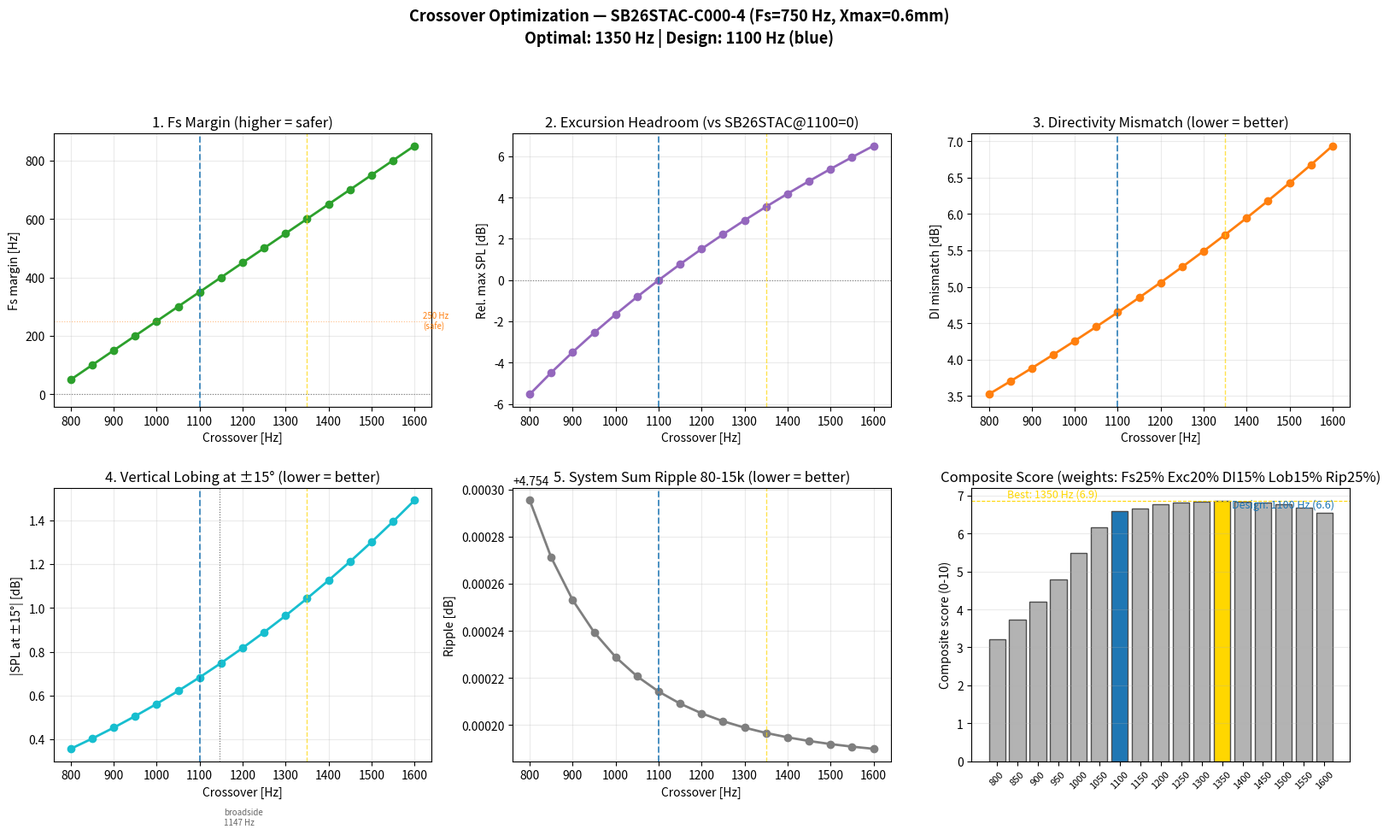

Generate this figure with matplotlib: (Note: this script raises an exception after producing the figure.)
"""
Crossover optimization — systematic sweep for SB26STAC-C000-4 (mk3)
===================================================================

Sweeps mid/tweeter crossover frequencies from 800 to 1600 Hz and scores
each option against five criteria:

  1. Fs margin: crossover − Fs (750 Hz). Higher = safer, less distortion.
  2. Excursion headroom: relative max SPL at crossover before distortion.
     Proportional to Xmax × Sd × fc². Higher = more headroom.
  3. Directivity match: DI mismatch between 15W midrange and WG212 tweeter
     at the crossover frequency. Lower = better match.
  4. Vertical lobing: SPL ripple at ±15° (listening window edge) and
     first null position/depth. Lower ripple = better.
  5. System sum flatness: ripple in the 80-15000 Hz passband after
     level-matching. Lower = flatter response.

A composite score weights all criteria and identifies the optimal crossover.
The chosen design crossover is 1100 Hz; this sweep validates that choice.

Output: simulations/plots/crossover_optimization.png
        simulations/plots/optimal_response.png
        simulations/csv/crossover_optimization.csv
"""
import os
import numpy as np
import matplotlib
matplotlib.use("Agg")
import matplotlib.pyplot as plt

c_speed = 344.0

# ============================================================
#  Shared math
# ============================================================
def j1(x):
    x = np.asarray(x, dtype=float)
    ax = np.abs(x)
    out = np.empty_like(ax)
    s = ax <= 3.0
    y = (x[s] / 3.0)**2
    out[s] = x[s] * (0.5 - 0.56249985*y + 0.21093573*y**2 - 0.03954289*y**3
                     + 0.00443319*y**4 - 0.00031761*y**5 + 0.00001109*y**6)
    b = ~s
    z = 3.0 / ax[b]
    f1 = (0.79788456 + 0.00000156*z + 0.01659667*z**2 + 0.00017105*z**3
          - 0.00249511*z**4 + 0.00113653*z**5 - 0.00020033*z**6)
    t1 = (ax[b] - 2.35619449 + 0.12499612*z + 0.00005650*z**2 - 0.00637879*z**3
          + 0.00074348*z**4 + 0.00079824*z**5 - 0.00029166*z**6)
    out[b] = f1 * np.cos(t1) / np.sqrt(ax[b])
    out[b] = np.sign(x[b]) * out[b]
    return out

def piston_beamwidth_deg(f, a_mid=0.0583):
    ka = 2*np.pi*f/c_speed * a_mid
    theta = np.radians(np.linspace(0.5, 90, 600))
    arg = ka * np.sin(theta)
    D = np.ones_like(arg)
    nz = arg != 0
    D[nz] = np.abs(2*j1(arg[nz]) / arg[nz])
    below = np.where(D <= 0.5)[0]
    if below.size == 0:
        return 180.0
    return 2*np.degrees(theta[below[0]])

def di_from_coverage(th_h, th_v):
    return 10*np.log10(41253.0 / (th_h * th_v))

F_CTRL = 1620.0
def wg_coverage_deg(f):
    if f >= F_CTRL:
        return 100.0, 64.0
    g = (F_CTRL - f) / F_CTRL
    return 100.0 + g*(180.0 - 100.0), 64.0 + g*(140.0 - 64.0)

def lr4_lp(f, fc):
    s = 1j * f / fc
    return np.abs((1.0 / (s**2 + np.sqrt(2)*s + 1))**2)

def lr4_hp(f, fc):
    s = 1j * f / fc
    return np.abs((s**2 / (s**2 + np.sqrt(2)*s + 1))**2)

def lr4_lp_db(f, fc):
    s = 1j * f / fc
    return 20*np.log10(np.abs((1.0 / (s**2 + np.sqrt(2)*s + 1))**2))

def lr4_hp_db(f, fc):
    s = 1j * f / fc
    return 20*np.log10(np.abs((s**2 / (s**2 + np.sqrt(2)*s + 1))**2))

def vertical_pattern(f, theta_deg, d, fc):
    theta = np.radians(theta_deg)
    delta = 2 * np.pi * f / c_speed * d * np.sin(theta)
    w_mid = lr4_lp(f, fc)
    w_twt = lr4_hp(f, fc)
    return np.abs(w_mid * np.ones_like(theta) + w_twt * np.exp(1j * delta))

# ============================================================
#  Driver parameters (SB26STAC — the mk3 tweeter)
# ============================================================
drv = {"Fs": 750, "Xmax_mm": 0.6, "Sd_cm2": 6.2, "sens": 91.5, "Re": 3.2}

d_cc = 0.150  # 150mm c-c
mid_sens = 89.7  # 15W sensitivity

# Reference for excursion: the chosen 1100 Hz design point = 0 dB
REF_FC = 1100.0
ref_excursion = drv["Xmax_mm"] * drv["Sd_cm2"] * REF_FC**2

# ============================================================
#  Sweep crossover frequencies
# ============================================================
xover_freqs = np.arange(800, 1650, 50)  # 800, 850, ..., 1600

results = {}

for fc in xover_freqs:
    # 1. Fs margin
    fs_margin = fc - drv["Fs"]

    # 2. Excursion headroom (relative to SB26STAC @ 1100 Hz = 0 dB)
    rel_exc = 20 * np.log10(
        drv["Xmax_mm"] * drv["Sd_cm2"] * fc**2 / ref_excursion
    )

    # 3. Directivity mismatch at crossover
    dm = max(di_from_coverage(piston_beamwidth_deg(fc), piston_beamwidth_deg(fc)), 0.0)
    th_h, th_v = wg_coverage_deg(fc)
    dt = di_from_coverage(th_h, th_v)
    di_mismatch = dt - dm

    # 4. Vertical lobing at ±15°
    theta_fine = np.linspace(0.1, 90, 500)
    pattern = vertical_pattern(fc, theta_fine, d_cc, fc)
    pattern = pattern / np.max(pattern)
    dB_pat = 20*np.log10(pattern)
    idx_15 = np.argmin(np.abs(theta_fine - 15))
    spl_15 = dB_pat[idx_15]
    # First null
    minima = np.where((dB_pat[1:-1] < dB_pat[:-2]) & (dB_pat[1:-1] < dB_pat[2:]))[0] + 1
    if len(minima) > 0:
        null_angle = theta_fine[minima[0]]
        null_depth = dB_pat[minima[0]]
    else:
        null_angle = 90
        null_depth = dB_pat[-1]
    # Broadside null frequency
    f_broadside = c_speed / (2 * d_cc)  # 1147 Hz
    # Is crossover below or above broadside null?
    below_broadside = fc < f_broadside

    # 5. System sum flatness
    f_sys = np.logspace(np.log10(18), np.log10(22000), 1000)
    # Woofer: sealed + LP@150
    s_w = 1j * f_sys / 34.5
    H_sealed = s_w**2 / (s_w**2 + s_w/0.62 + 1)
    mag_w = 20*np.log10(np.abs(H_sealed)) + 85.0 + lr4_lp_db(f_sys, 150.0)
    # Mid: flat + HP@150 + LP@fc
    mag_m = np.ones_like(f_sys) * 89.7 + lr4_hp_db(f_sys, 150.0) + lr4_lp_db(f_sys, fc)
    # Tweeter: roll-in + HP@fc
    roll_start = drv["Fs"] * 0.85
    step = 0.5 * (1.0 + np.tanh(np.log10(f_sys / (roll_start * 1.3)) / 0.30))
    mag_t = drv["sens"] + 20*np.log10(step + 1e-6) + lr4_hp_db(f_sys, fc)
    # Level-match
    pad = drv["sens"] - mid_sens
    mag_t_trim = mag_t - pad
    # Sum
    w_lin = 10**(mag_w/20.0)
    m_lin = 10**(mag_m/20.0)
    t_lin = 10**(mag_t_trim/20.0)
    mag_sum = 20*np.log10(w_lin + m_lin + t_lin)
    # Ripple in passband
    pb = (f_sys > 80) & (f_sys < 15000)
    ripple = np.max(mag_sum[pb]) - np.min(mag_sum[pb])

    # Store
    results[fc] = {
        "fs_margin": fs_margin,
        "rel_excursion": rel_exc,
        "di_mismatch": di_mismatch,
        "spl_at_15": spl_15,
        "null_angle": null_angle,
        "null_depth": null_depth,
        "below_broadside": below_broadside,
        "ripple": ripple,
        "pad": pad,
        "sum": mag_sum,
        "f_sys": f_sys,
    }

# ============================================================
#  Composite scoring
# ============================================================
# Normalize each criterion to 0-10 (10 = best)
freqs = list(results.keys())

# Get ranges for normalization
fs_margins = [results[f]["fs_margin"] for f in freqs]
excursions = [results[f]["rel_excursion"] for f in freqs]
di_mismatches = [results[f]["di_mismatch"] for f in freqs]
spl_15s = [abs(results[f]["spl_at_15"]) for f in freqs]  # absolute — closer to 0 = better
ripples = [results[f]["ripple"] for f in freqs]

def norm(val, best, worst, higher_better=True):
    """Normalize to 0-10 scale. best→10, worst→0."""
    if higher_better:
        if best == worst: return 5.0
        return 10.0 * (val - worst) / (best - worst)
    else:
        if best == worst: return 5.0
        return 10.0 * (worst - val) / (worst - best)

# Weights: Fs margin 25%, excursion 20%, DI 15%, lobing 15%, ripple 25%
weights = {"fs_margin": 0.25, "excursion": 0.20, "di": 0.15, "lobing": 0.15, "ripple": 0.25}

# Fs margin: diminishing returns above 300 Hz — use sigmoid
def fs_score(margin):
    if margin < 0: return 0.0
    # Sigmoid centered at 250 Hz, width 50 Hz
    return 10.0 / (1.0 + np.exp(-(margin - 250) / 50))

# Excursion: diminishing returns above +6 dB — use soft threshold
def exc_score(exc):
    # Sigmoid centered at +4 dB, width 2 dB
    return 10.0 / (1.0 + np.exp(-(exc - 4) / 2))

for f in freqs:
    s = results[f]
    scores = {
        "fs_margin": fs_score(s["fs_margin"]),
        "excursion": exc_score(s["rel_excursion"]),
        "di": norm(s["di_mismatch"], min(di_mismatches), max(di_mismatches), False),
        "lobing": norm(abs(s["spl_at_15"]), min(spl_15s), max(spl_15s), False)
                  + (1.0 if s["below_broadside"] else 0.0),  # bonus: below broadside null
        "ripple": norm(s["ripple"], min(ripples), max(ripples), False),
    }
    composite = sum(weights[k] * scores[k] for k in weights)
    s["scores"] = scores
    s["composite"] = composite

# Find optimal
best_fc = max(freqs, key=lambda f: results[f]["composite"])
print("=" * 80)
print("CROSSOVER OPTIMIZATION — SB26STAC-C000-4 (mk3)")
print("=" * 80)
print(f"\n{'Fc [Hz]':>8} {'Fs margin':>10} {'Exc+dB':>8} {'DI mis':>7} {'±15° dB':>8} "
      f"{'Ripple':>7} {'Score':>7}  Broadside")
print("-" * 80)
for f in freqs:
    s = results[f]
    marker = " ◀ BEST" if f == best_fc else (" ◀ DESIGN" if f == 1100 else "")
    bs = "below" if s["below_broadside"] else "above"
    print(f"{f:>7}Hz {s['fs_margin']:>+8}Hz {s['rel_excursion']:>+7.1f} {s['di_mismatch']:>+6.1f} "
          f"{s['spl_at_15']:>+7.1f} {s['ripple']:>6.1f} {s['composite']:>6.1f}  {bs}{marker}")

print(f"\nOptimal crossover: {best_fc} Hz (composite score {results[best_fc]['composite']:.1f}/10)")
print(f"  Fs margin:      {results[best_fc]['fs_margin']} Hz")
print(f"  Excursion:      {results[best_fc]['rel_excursion']:+.1f} dB vs SB26STAC@1100")
print(f"  DI mismatch:    {results[best_fc]['di_mismatch']:.1f} dB")
print(f"  ±15° ripple:    {results[best_fc]['spl_at_15']:+.1f} dB")
print(f"  System ripple:  {results[best_fc]['ripple']:.1f} dB (pre-DSP)")
print(f"  Broadside null: {'below' if results[best_fc]['below_broadside'] else 'above'} crossover "
      f"({c_speed/(2*d_cc):.0f} Hz)")
print(f"\nDesign crossover: 1100 Hz (composite score {results[1100]['composite']:.1f}/10)")

# ============================================================
#  PLOT 1: Optimization sweep (5 panels + composite score)
# ============================================================
fig = plt.figure(figsize=(16, 10))

fc_arr = np.array(freqs)

# Panel 1: Fs margin
ax = fig.add_subplot(2, 3, 1)
ax.plot(fc_arr, [results[f]["fs_margin"] for f in freqs], "o-", lw=2, color="tab:green")
ax.axhline(0, color="0.5", ls=":", lw=0.8)
ax.axhline(250, color="tab:orange", ls=":", lw=0.8, alpha=0.5)
ax.text(fc_arr[-1]+20, 250, "250 Hz\n(safe)", fontsize=7, color="tab:orange", va="center")
ax.axvline(best_fc, color="gold", ls="--", lw=1.0, alpha=0.7)
ax.axvline(1100, color="tab:blue", ls="--", lw=1.4, alpha=0.8)
ax.set_xlabel("Crossover [Hz]"); ax.set_ylabel("Fs margin [Hz]")
ax.set_title("1. Fs Margin (higher = safer)")
ax.grid(True, alpha=0.25)

# Panel 2: Excursion headroom
ax = fig.add_subplot(2, 3, 2)
ax.plot(fc_arr, [results[f]["rel_excursion"] for f in freqs], "o-", lw=2, color="tab:purple")
ax.axhline(0, color="0.5", ls=":", lw=0.8)
ax.axvline(best_fc, color="gold", ls="--", lw=1.0, alpha=0.7)
ax.axvline(1100, color="tab:blue", ls="--", lw=1.4, alpha=0.8)
ax.set_xlabel("Crossover [Hz]"); ax.set_ylabel("Rel. max SPL [dB]")
ax.set_title("2. Excursion Headroom (vs SB26STAC@1100=0)")
ax.grid(True, alpha=0.25)

# Panel 3: DI mismatch
ax = fig.add_subplot(2, 3, 3)
ax.plot(fc_arr, [results[f]["di_mismatch"] for f in freqs], "o-", lw=2, color="tab:orange")
ax.axvline(best_fc, color="gold", ls="--", lw=1.0, alpha=0.7)
ax.axvline(1100, color="tab:blue", ls="--", lw=1.4, alpha=0.8)
ax.set_xlabel("Crossover [Hz]"); ax.set_ylabel("DI mismatch [dB]")
ax.set_title("3. Directivity Mismatch (lower = better)")
ax.grid(True, alpha=0.25)

# Panel 4: Vertical lobing at ±15°
ax = fig.add_subplot(2, 3, 4)
ax.plot(fc_arr, [abs(results[f]["spl_at_15"]) for f in freqs], "o-", lw=2, color="tab:cyan")
ax.axvline(best_fc, color="gold", ls="--", lw=1.0, alpha=0.7)
ax.axvline(1100, color="tab:blue", ls="--", lw=1.4, alpha=0.8)
# Mark broadside null
ax.axvline(c_speed/(2*d_cc), color="0.4", ls=":", lw=0.8)
ax.text(c_speed/(2*d_cc)+10, 0.01, f"broadside\n{c_speed/(2*d_cc):.0f} Hz", fontsize=7, color="0.4")
ax.set_xlabel("Crossover [Hz]"); ax.set_ylabel("|SPL at ±15°| [dB]")
ax.set_title("4. Vertical Lobing at ±15° (lower = better)")
ax.grid(True, alpha=0.25)

# Panel 5: System sum ripple
ax = fig.add_subplot(2, 3, 5)
ax.plot(fc_arr, [results[f]["ripple"] for f in freqs], "o-", lw=2, color="tab:gray")
ax.axvline(best_fc, color="gold", ls="--", lw=1.0, alpha=0.7)
ax.axvline(1100, color="tab:blue", ls="--", lw=1.4, alpha=0.8)
ax.set_xlabel("Crossover [Hz]"); ax.set_ylabel("Ripple [dB]")
ax.set_title("5. System Sum Ripple 80-15k (lower = better)")
ax.grid(True, alpha=0.25)

# Panel 6: Composite score
ax = fig.add_subplot(2, 3, 6)
scores_arr = [results[f]["composite"] for f in freqs]
colors = ["gold" if f == best_fc else ("tab:blue" if f == 1100 else "0.7") for f in freqs]
ax.bar(range(len(freqs)), scores_arr, color=colors, edgecolor="0.3")
ax.set_xticks(range(len(freqs)))
ax.set_xticklabels([str(f) for f in freqs], rotation=45, fontsize=8)
ax.set_ylabel("Composite score (0-10)")
ax.set_title(f"Composite Score (weights: Fs25% Exc20% DI15% Lob15% Rip25%)")
ax.axhline(results[best_fc]["composite"], color="gold", ls="--", lw=0.8)
ax.text(0.5, results[best_fc]["composite"]+0.1, f"Best: {best_fc} Hz ({results[best_fc]['composite']:.1f})",
        fontsize=9, color="gold")
ax.text(len(freqs)-0.5, results[1100]["composite"]+0.1, f"Design: 1100 Hz ({results[1100]['composite']:.1f})",
        fontsize=9, color="tab:blue", ha="right")
ax.grid(True, axis="y", alpha=0.25)

fig.suptitle(f"Crossover Optimization — SB26STAC-C000-4 (Fs=750 Hz, Xmax=0.6mm)\n"
             f"Optimal: {best_fc} Hz | Design: 1100 Hz (blue)",
             fontsize=13, fontweight="bold")
fig.tight_layout(rect=[0, 0, 1, 0.93])
out1 = os.path.join(os.path.dirname(__file__), "plots", "crossover_optimization.png")
fig.savefig(out1, dpi=150)
print(f"\nwrote {out1}")

# ============================================================
#  PLOT 2: System response at optimal vs design (1100 Hz)
# ============================================================
fig2, axes = plt.subplots(2, 1, figsize=(14, 8), gridspec_kw={"height_ratios": [1, 1]})

# Top: system sum overlay
ax = axes[0]
f_sys = results[best_fc]["f_sys"]
ax.semilogx(f_sys, results[best_fc]["sum"], lw=2.8, color="gold",
            label=f"Optimal: SB26STAC @ {best_fc} Hz (pad -{results[best_fc]['pad']:.1f} dB)")
ax.semilogx(f_sys, results[1100]["sum"], lw=2.8, color="tab:blue", ls="--",
            label=f"Design: SB26STAC @ 1100 Hz (pad -{results[1100]['pad']:.1f} dB)")
ax.axvline(best_fc, color="gold", ls=":", lw=1.0, alpha=0.4)
ax.axvline(1100, color="tab:blue", ls=":", lw=1.0, alpha=0.4)
ax.axvline(150, color="0.4", ls=":", lw=0.8, alpha=0.3)
ax.set_xlim(18, 22000); ax.set_ylim(70, 108)
ax.set_xlabel("Frequency [Hz]"); ax.set_ylabel("SPL [dB]")
ax.set_title(f"System on-axis response: optimal ({best_fc} Hz) vs design (1100 Hz)")
ax.legend(fontsize=9); ax.grid(True, which="both", alpha=0.25)

# Bottom: difference (normalized @ 500 Hz)
ax = axes[1]
ref_idx = np.argmin(np.abs(f_sys - 500))
opt_norm = results[best_fc]["sum"] - results[best_fc]["sum"][ref_idx]
des_norm = results[1100]["sum"] - results[1100]["sum"][ref_idx]
diff = opt_norm - des_norm
ax.semilogx(f_sys, diff, lw=2.4, color="0.15")
ax.axhline(0, color="0.5", ls="-", lw=0.8, alpha=0.5)
ax.fill_between(f_sys, 0, diff, where=diff > 0, alpha=0.15, color="gold", label="optimal > design")
ax.fill_between(f_sys, 0, diff, where=diff < 0, alpha=0.15, color="tab:blue", label="design > optimal")
ax.axvline(best_fc, color="gold", ls=":", lw=1.0, alpha=0.3)
ax.axvline(1100, color="tab:blue", ls=":", lw=1.0, alpha=0.3)
ax.set_xlim(18, 22000); ax.set_ylim(-5, 5)
ax.set_xlabel("Frequency [Hz]"); ax.set_ylabel("Δ SPL [dB]")
ax.set_title(f"Difference: optimal ({best_fc} Hz) − design (1100 Hz), normalized @ 500 Hz")
ax.legend(fontsize=8); ax.grid(True, which="both", alpha=0.25)

# Annotate max difference
xover_region = (f_sys > 800) & (f_sys < 2000)
if np.any(xover_region):
    idx_max = np.argmax(np.abs(diff[xover_region]))
    f_max = f_sys[xover_region][idx_max]
    v_max = diff[xover_region][idx_max]
    ax.annotate(f"Max Δ: {v_max:+.1f} dB @ {f_max:.0f} Hz",
                xy=(f_max, v_max), xytext=(f_max*1.8, v_max+1),
                fontsize=8, arrowprops=dict(arrowstyle="->", color="0.4"))

fig2.suptitle(f"Crossover Optimization — Optimal ({best_fc} Hz) vs Design (1100 Hz) System Response",
              fontsize=13, fontweight="bold")
fig2.tight_layout(rect=[0, 0, 1, 0.95])
out2 = os.path.join(os.path.dirname(__file__), "plots", "optimal_response.png")
fig2.savefig(out2, dpi=150)
print(f"wrote {out2}")

# ============================================================
#  CSV export
# ============================================================
csv_dir = os.path.join(os.path.dirname(__file__), "csv")
os.makedirs(csv_dir, exist_ok=True)
csv_out = os.path.join(csv_dir, "crossover_optimization.csv")
header = "fc_Hz,fs_margin_Hz,rel_excursion_dB,di_mismatch_dB,spl_at_15_dB,null_angle_deg,null_depth_dB,ripple_dB,composite_score"
rows = [header]
for f in freqs:
    s = results[f]
    rows.append(f"{f},{s['fs_margin']},{s['rel_excursion']:.2f},{s['di_mismatch']:.2f},"
                f"{s['spl_at_15']:.2f},{s['null_angle']:.0f},{s['null_depth']:.1f},"
                f"{s['ripple']:.2f},{s['composite']:.2f}")
with open(csv_out, "w") as fh:
    fh.write("\n".join(rows) + "\n")
print(f"wrote {csv_out}")
